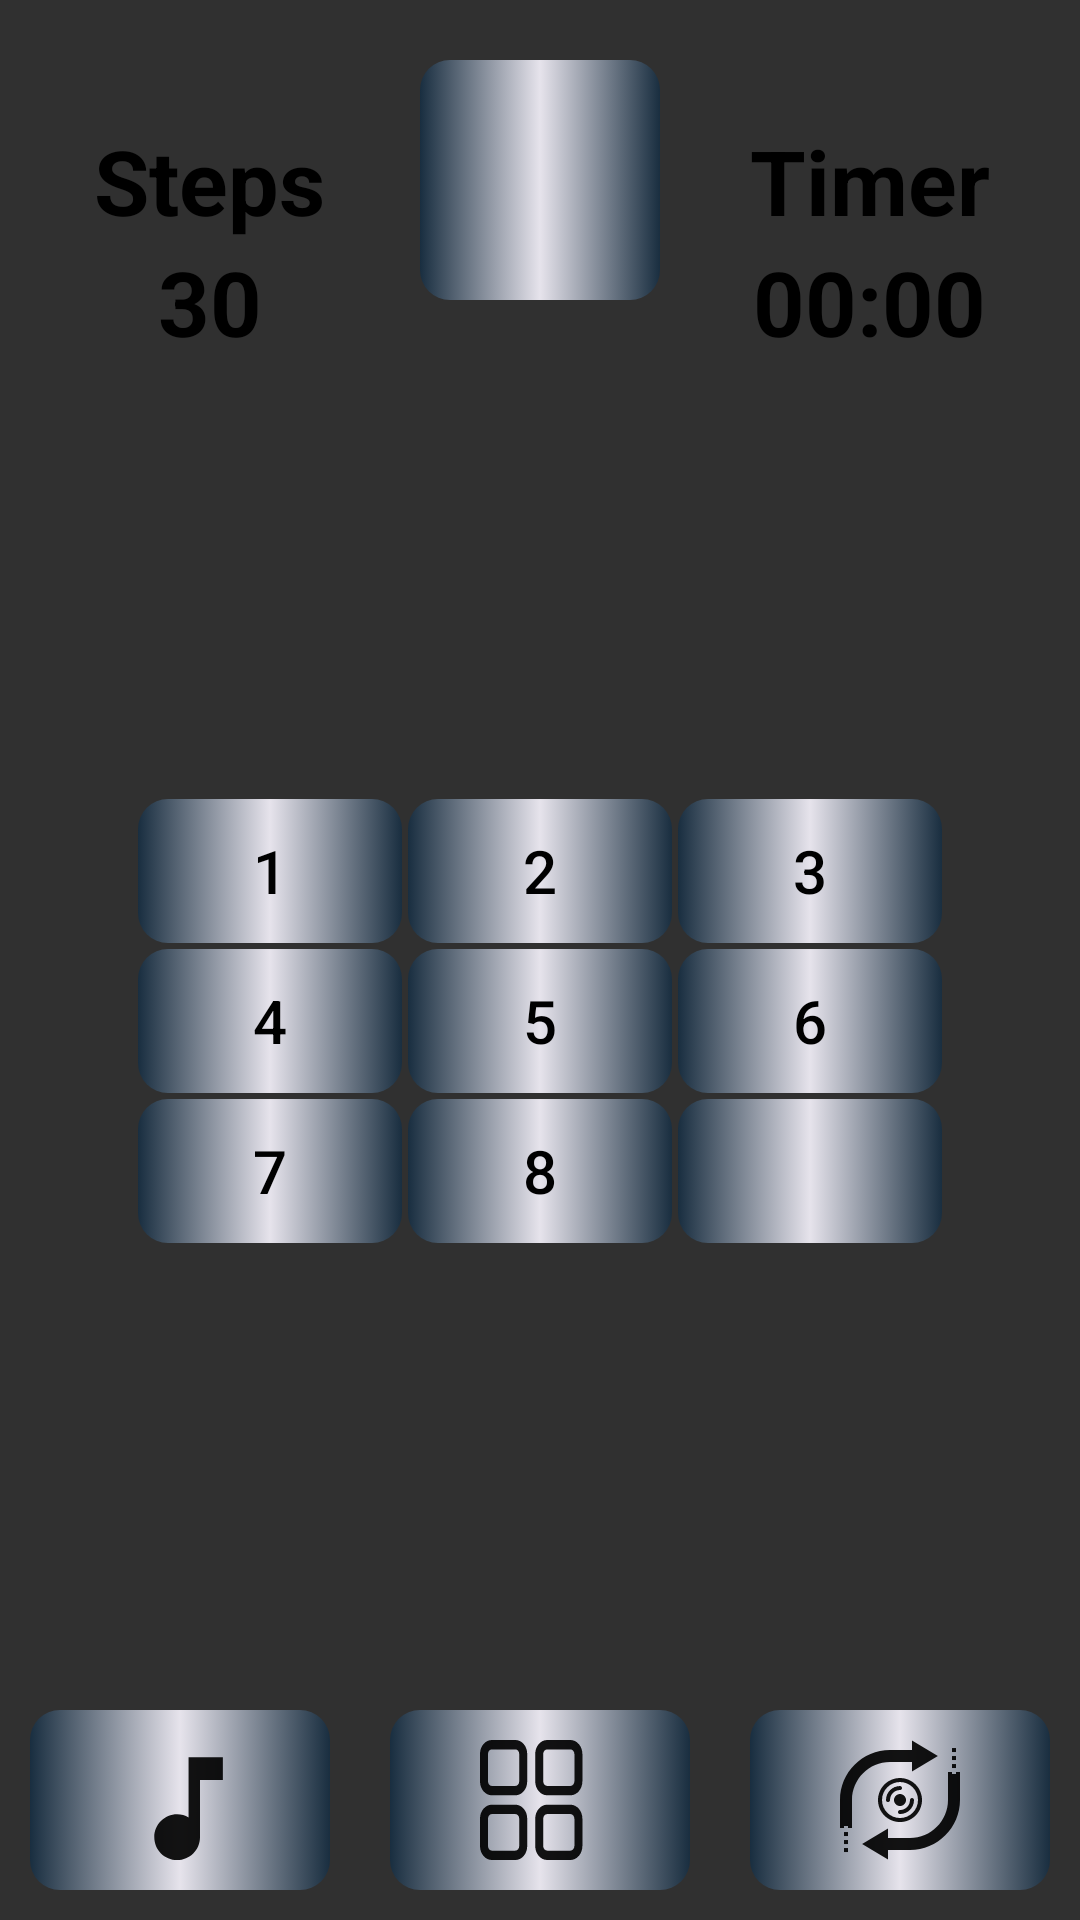

Write the Android layout XML for this screen, with the resource values it uses.
<!-- AndroidManifest.xml: application theme Theme.Lesson3PuzzleGame -->
<!-- res/layout/activity_easy.xml -->
<?xml version="1.0" encoding="utf-8"?>
<LinearLayout xmlns:android="http://schemas.android.com/apk/res/android"
    xmlns:app="http://schemas.android.com/apk/res-auto"
    xmlns:tools="http://schemas.android.com/tools"
    android:layout_width="match_parent"
    android:layout_height="match_parent"
    android:orientation="vertical"
    android:background="@drawable/city7"
    tools:context=".MediumActivity">



    <LinearLayout
        android:layout_width="match_parent"
        android:layout_height="wrap_content"
        android:orientation="horizontal"
        >

        <LinearLayout
            android:layout_width="match_parent"
            android:layout_height="wrap_content"
            android:layout_weight="1"
            android:orientation="vertical"
            android:gravity="center"
            android:layout_marginTop="40dp"
            >

            <TextView
                android:layout_width="wrap_content"
                android:layout_height="wrap_content"
                android:text="Steps"
                android:textColor="@color/black"
                android:textSize="30sp"
                android:textStyle="bold"
                />

            <TextView
                android:id="@+id/scoreEasy"
                android:layout_width="wrap_content"
                android:layout_height="wrap_content"
                android:text="30"
                android:textColor="@color/black"
                android:textSize="30sp"
                android:textStyle="bold"
                />

        </LinearLayout>

        <ImageView
            android:layout_width="80dp"
            android:layout_height="80dp"
            android:padding="16dp"
            android:layout_marginTop="20dp"
            android:id="@+id/medalEasy"
            android:background="@drawable/btn_easy"
            android:src="@drawable/winner_cup"
            />

        <LinearLayout
            android:layout_width="match_parent"
            android:layout_height="wrap_content"
            android:layout_weight="1"
            android:gravity="center"
            android:orientation="vertical"
            android:layout_marginTop="40dp"
            >

            <TextView
                android:layout_width="wrap_content"
                android:layout_height="wrap_content"
                android:text="Timer"
                android:textColor="@color/black"
                android:textSize="30sp"
                android:textStyle="bold"
                />

            <Chronometer
                android:id="@+id/timer"
                android:layout_width="wrap_content"
                android:layout_height="wrap_content"
                android:text="11:11"
                android:textColor="@color/black"
                android:textSize="30sp"
                android:textStyle="bold" />

        </LinearLayout>

    </LinearLayout>

    <FrameLayout
        android:layout_width="match_parent"
        android:layout_height="0dp"
        android:layout_weight="1"
        >
        <RelativeLayout
            android:id="@+id/group"
            android:layout_width="wrap_content"
            android:layout_height="wrap_content"
            android:layout_gravity="center">

            <androidx.appcompat.widget.AppCompatButton
                android:id="@+id/btnEasy1"
                android:text="1"
                style="@style/BtnStyle" />
            <androidx.appcompat.widget.AppCompatButton
                android:id="@+id/btnEasy2"
                android:text="2"
                android:layout_toEndOf="@+id/btnEasy1"
                style="@style/BtnStyle"
                />
            <androidx.appcompat.widget.AppCompatButton
                android:id="@+id/btnEasy3"
                android:text="3"
                android:layout_toEndOf="@+id/btnEasy2"
                style="@style/BtnStyle"
                />

            <androidx.appcompat.widget.AppCompatButton
                android:id="@+id/btnEasy4"
                android:text="4"
                android:layout_below="@+id/btnEasy1"
                style="@style/BtnStyle"
                />
            <androidx.appcompat.widget.AppCompatButton
                android:id="@+id/btnEasy5"
                android:text="5"
                android:layout_below="@+id/btnEasy2"
                android:layout_toEndOf="@+id/btnEasy4"
                style="@style/BtnStyle"
                />
            <androidx.appcompat.widget.AppCompatButton
                android:id="@+id/btnEasy6"
                android:text="6"
                android:layout_below="@+id/btnEasy1"
                android:layout_toEndOf="@+id/btnEasy5"
                style="@style/BtnStyle"
                />

            <androidx.appcompat.widget.AppCompatButton
                android:id="@+id/btnEasy7"
                android:text="7"
                android:layout_below="@+id/btnEasy4"
                style="@style/BtnStyle"
                />
            <androidx.appcompat.widget.AppCompatButton
                android:id="@+id/btnEasy8"
                android:text="8"
                android:layout_below="@+id/btnEasy5"
                android:layout_toEndOf="@+id/btnEasy7"
                style="@style/BtnStyle"
                />


            <androidx.appcompat.widget.AppCompatButton
                android:id="@+id/btnEasy9"
                style="@style/BtnStyle"
                android:layout_below="@+id/btnEasy6"
                android:layout_toEndOf="@+id/btnEasy8"
                android:background="@drawable/btn_easy" />


        </RelativeLayout>



    </FrameLayout>

    <LinearLayout
        android:layout_width="match_parent"
        android:layout_height="wrap_content"
        android:orientation="horizontal"
        >
        <androidx.appcompat.widget.LinearLayoutCompat
            android:layout_width="0dp"
            android:layout_height="wrap_content"
            android:layout_weight="1"
            >
            <ImageView
                android:id="@+id/musicImageEasy"
                android:layout_margin="10dp"
                android:layout_width="match_parent"
                android:layout_height="wrap_content"
                android:padding="10dp"
                android:src="@drawable/ic_baseline_music_note_24"
                android:background="@drawable/btn_easy"
                />

        </androidx.appcompat.widget.LinearLayoutCompat>
        <androidx.appcompat.widget.LinearLayoutCompat
            android:layout_width="0dp"
            android:layout_height="wrap_content"
            android:layout_weight="1"

            >

            <ImageView
                android:id="@+id/easy_menu"
                android:layout_width="match_parent"
                android:layout_height="wrap_content"
                android:src="@drawable/ic_menu"
                android:layout_margin="10dp"
                android:padding="10dp"
                android:background="@drawable/btn_easy"
                />
        </androidx.appcompat.widget.LinearLayoutCompat>

        <androidx.appcompat.widget.LinearLayoutCompat
            android:layout_width="0dp"
            android:layout_height="wrap_content"
            android:layout_weight="1">
            <ImageView
                android:id="@+id/restart"
                android:layout_margin="10dp"
                android:padding="10dp"
                android:layout_width="match_parent"
                android:layout_height="wrap_content"
                android:src="@drawable/ic_refresh"
                android:background="@drawable/btn_easy"
                />

        </androidx.appcompat.widget.LinearLayoutCompat>


    </LinearLayout>

</LinearLayout>
<!-- resources referenced by this layout -->
<resources>
  <color name="black">#FF000000</color>
  <!-- drawable btn_easy (drawable) -->
  <?xml version="1.0" encoding="utf-8"?>
  <selector xmlns:android="http://schemas.android.com/apk/res/android">
      <item android:state_pressed="true">
          <shape>
              <corners android:radius="10dp"/>
              <gradient android:startColor="#022C50"
                  android:centerColor="#EDF4F1FA"
                  android:endColor="#022C50"/>
          </shape>
      </item>
  
  
      <item>
      <shape>
          <corners android:radius="10dp"/>
          <gradient android:startColor="#80022C50"
              android:centerColor="#EDF4F1FA"
              android:endColor="#7E022C50"/>
      </shape>
      </item>
  </selector>
  <!-- drawable ic_baseline_music_note_24 (drawable) -->
  <vector android:alpha="0.92" android:height="40dp"
      android:viewportHeight="21"
      android:viewportWidth="21" android:width="40dp" xmlns:android="http://schemas.android.com/apk/res/android">
      <path android:fillColor="#FF000000" android:pathData="M12,3v10.55c-0.59,-0.34 -1.27,-0.55 -2,-0.55 -2.21,0 -4,1.79 -4,4s1.79,4 4,4 4,-1.79 4,-4V7h4V3h-6z"/>
  </vector>
  <style name="BtnStyle">
          <item name="android:layout_width">wrap_content</item>
          <item name="android:layout_height">wrap_content</item>
          <item name="android:textColor">#FF000000</item>
          <item name="android:textSize">20dp</item>
        //  <item name="android:layout_margin">1dp</item>
          <item name="android:background">@drawable/btn_easy</item>
      </style>
  <style name="Theme.Lesson3PuzzleGame" parent="Theme.AppCompat.NoActionBar">
          <item name="android:windowFullscreen">true</item>
          
          <item name="colorPrimary">@color/purple_500</item>
          <item name="colorPrimaryVariant">@color/purple_700</item>
          <item name="colorOnPrimary">@color/white</item>
          
          <item name="colorSecondary">@color/teal_200</item>
          <item name="colorSecondaryVariant">@color/teal_700</item>
          <item name="colorOnSecondary">@color/black</item>
          
          <item name="android:statusBarColor" tools:targetApi="l">?attr/colorPrimaryVariant</item>
          
      </style>
  <color name="purple_500">#FF6200EE</color>
  <color name="purple_700">#FF3700B3</color>
  <color name="white">#FFFFFFFF</color>
  <color name="teal_200">#FF03DAC5</color>
  <color name="teal_700">#FF018786</color>
</resources>
